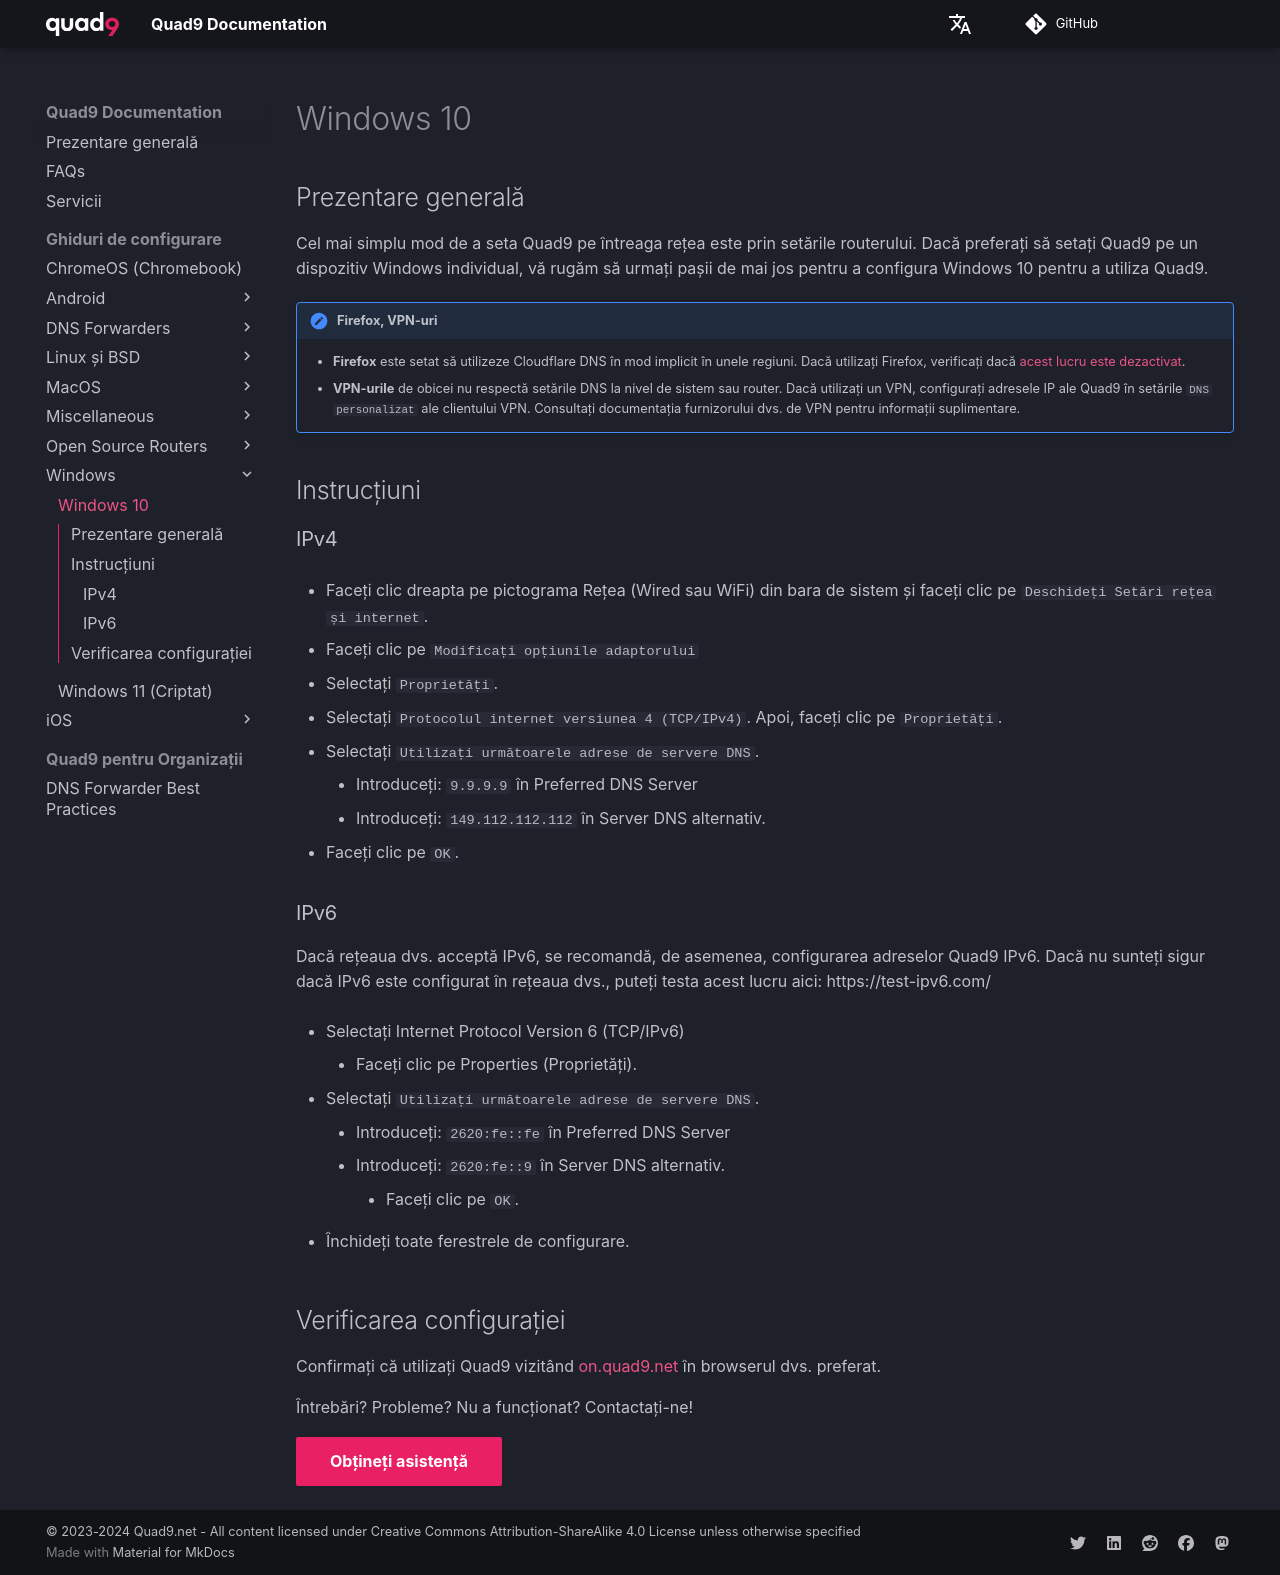

repository: Quad9DNS/documentation · page: ro/Ghiduri_de_configurare/Windows/Windows_10/index.html · generator: mkdocs

## Prezentare generală

Cel mai simplu mod de a seta Quad9 pe întreaga rețea este prin setările routerului. Dacă preferați să setați Quad9 pe un dispozitiv Windows individual, vă rugăm să urmați pașii de mai jos pentru a configura Windows 10 pentru a utiliza Quad9.

!!! avertisment "Firefox, VPN-uri"
    * **Firefox** este setat să utilizeze Cloudflare DNS în mod implicit în unele regiuni. Dacă utilizați Firefox, verificați dacă [acest lucru este dezactivat](https://support.mozilla.org/en-US/kb/dns-over-https#w_configure-doh-protection-settings).
    * **VPN-urile** de obicei nu respectă setările DNS la nivel de sistem sau router. Dacă utilizați un VPN, configurați adresele IP ale Quad9 în setările `DNS personalizat` ale clientului VPN. Consultați documentația furnizorului dvs. de VPN pentru informații suplimentare.

## Instrucțiuni

### IPv4

* Faceți clic dreapta pe pictograma Rețea (Wired sau WiFi) din bara de sistem și faceți clic pe `Deschideți Setări rețea și internet`.

* Faceți clic pe `Modificați opțiunile adaptorului`

* Selectați `Proprietăți`.

* Selectați `Protocolul internet versiunea 4 (TCP/IPv4)`. Apoi, faceți clic pe `Proprietăți`.

* Selectați `Utilizați următoarele adrese de servere DNS`.
    * Introduceți: `9.9.9.9` în Preferred DNS Server
    * Introduceți: `149.112.112.112` în Server DNS alternativ.
* Faceți clic pe `OK`.

### IPv6

Dacă rețeaua dvs. acceptă IPv6, se recomandă, de asemenea, configurarea adreselor Quad9 IPv6. Dacă nu sunteți sigur dacă IPv6 este configurat în rețeaua dvs., puteți testa acest lucru aici: https://test-ipv6.com/

* Selectați Internet Protocol Version 6 (TCP/IPv6)
    * Faceți clic pe Properties (Proprietăți).

* Selectați `Utilizați următoarele adrese de servere DNS`.
    * Introduceți: `2620:fe::fe` în Preferred DNS Server
    * Introduceți: `2620:fe::9` în Server DNS alternativ.
        * Faceți clic pe `OK`.

* Închideți toate ferestrele de configurare.

## Verificarea configurației

Confirmați că utilizați Quad9 vizitând [on.quad9.net](https://on.quad9.net) în browserul dvs. preferat.

Întrebări? Probleme? Nu a funcționat? Contactați-ne!

[Obțineți asistență](https://quad9.net/support/contact){ .md-button .md-button--primary }
